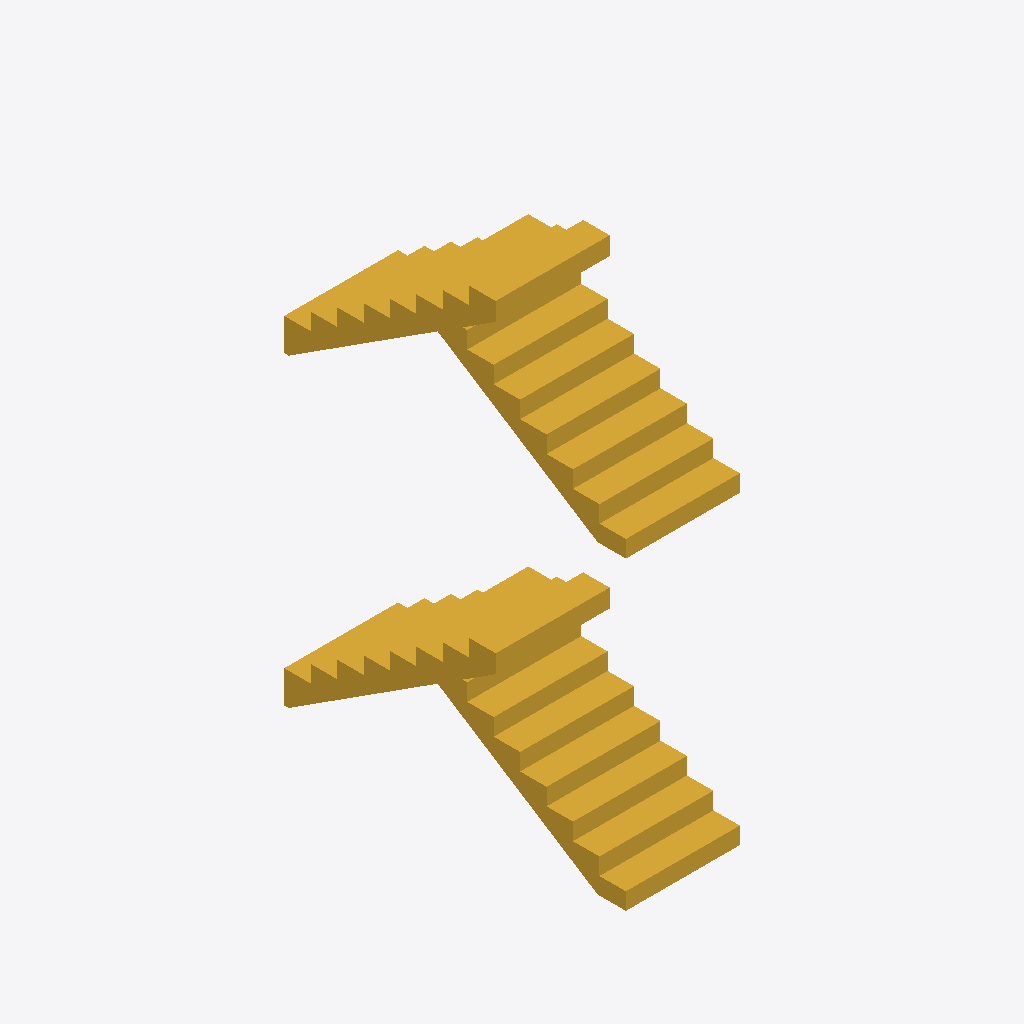
Isometric view of an IFC building model (IFC-SPF (STEP), schema IFC2X3, length unit millimetre), seen from the south-west, elements coloured by IFC class (only those large enough to see are counted): 2 stairs (yellow).
Extent 2.4 m × 2.1 m × 5.8 m (x, y, z). Storeys (2): 3层平面图 at 6.00 m; 4层 at 9.00 m. Elements (3): 3 IfcStair.

HEADER;
FILE_DESCRIPTION((''),'2;1');
FILE_NAME('','2023-05-09T17:23:05',(''),(''),'','BIMserver','');
FILE_SCHEMA(('IFC2X3'));
ENDSEC;
DATA;
#405=IFCPROJECT('1J5sbZvdvB_hhZ5d_ASqfT',#43,'项目编号',$,$,'项目名称','项目状态',(#48),#1);
#399=IFCSITE('1J5sbZvdvB_hhZ5d_ASqfV',#43,'Default',$,'',#400,$,$,.ELEMENT.,(42,21,31,181945),(-71,-3,-24,-263305),0.0,$,$);
#403=IFCBUILDING('1J5sbZvdvB_hhZ5d_ASqfS',#43,'',$,$,#404,$,'',.ELEMENT.,$,$,$);
#394=IFCBUILDINGSTOREY('1J5sbZvdvB_hhZ5dzrZwvH',#43,'3层平面图',$,$,#395,$,'3层平面图',.ELEMENT.,6000.00000000052);
#396=IFCBUILDINGSTOREY('1J5sbZvdvB_hhZ5dzrZwck',#43,'4层',$,$,#397,$,'4层',.ELEMENT.,9000.00000000052);
#408=IFCSTAIR('2VsYG_dDD4cBRo70hvhKYD',#43,'现场浇注楼梯:楼梯:285500',$,'现场浇注楼梯:住宅楼梯:240271',#409,$,'285500',.NOTDEFINED.);
#406=IFCSTAIR('0rm6_PkL9Cs8aVAPDlpiTt',#43,'现场浇注楼梯:楼梯:284740',$,'现场浇注楼梯:住宅楼梯:240271',#407,$,'284740',.NOTDEFINED.);
ENDSEC;
